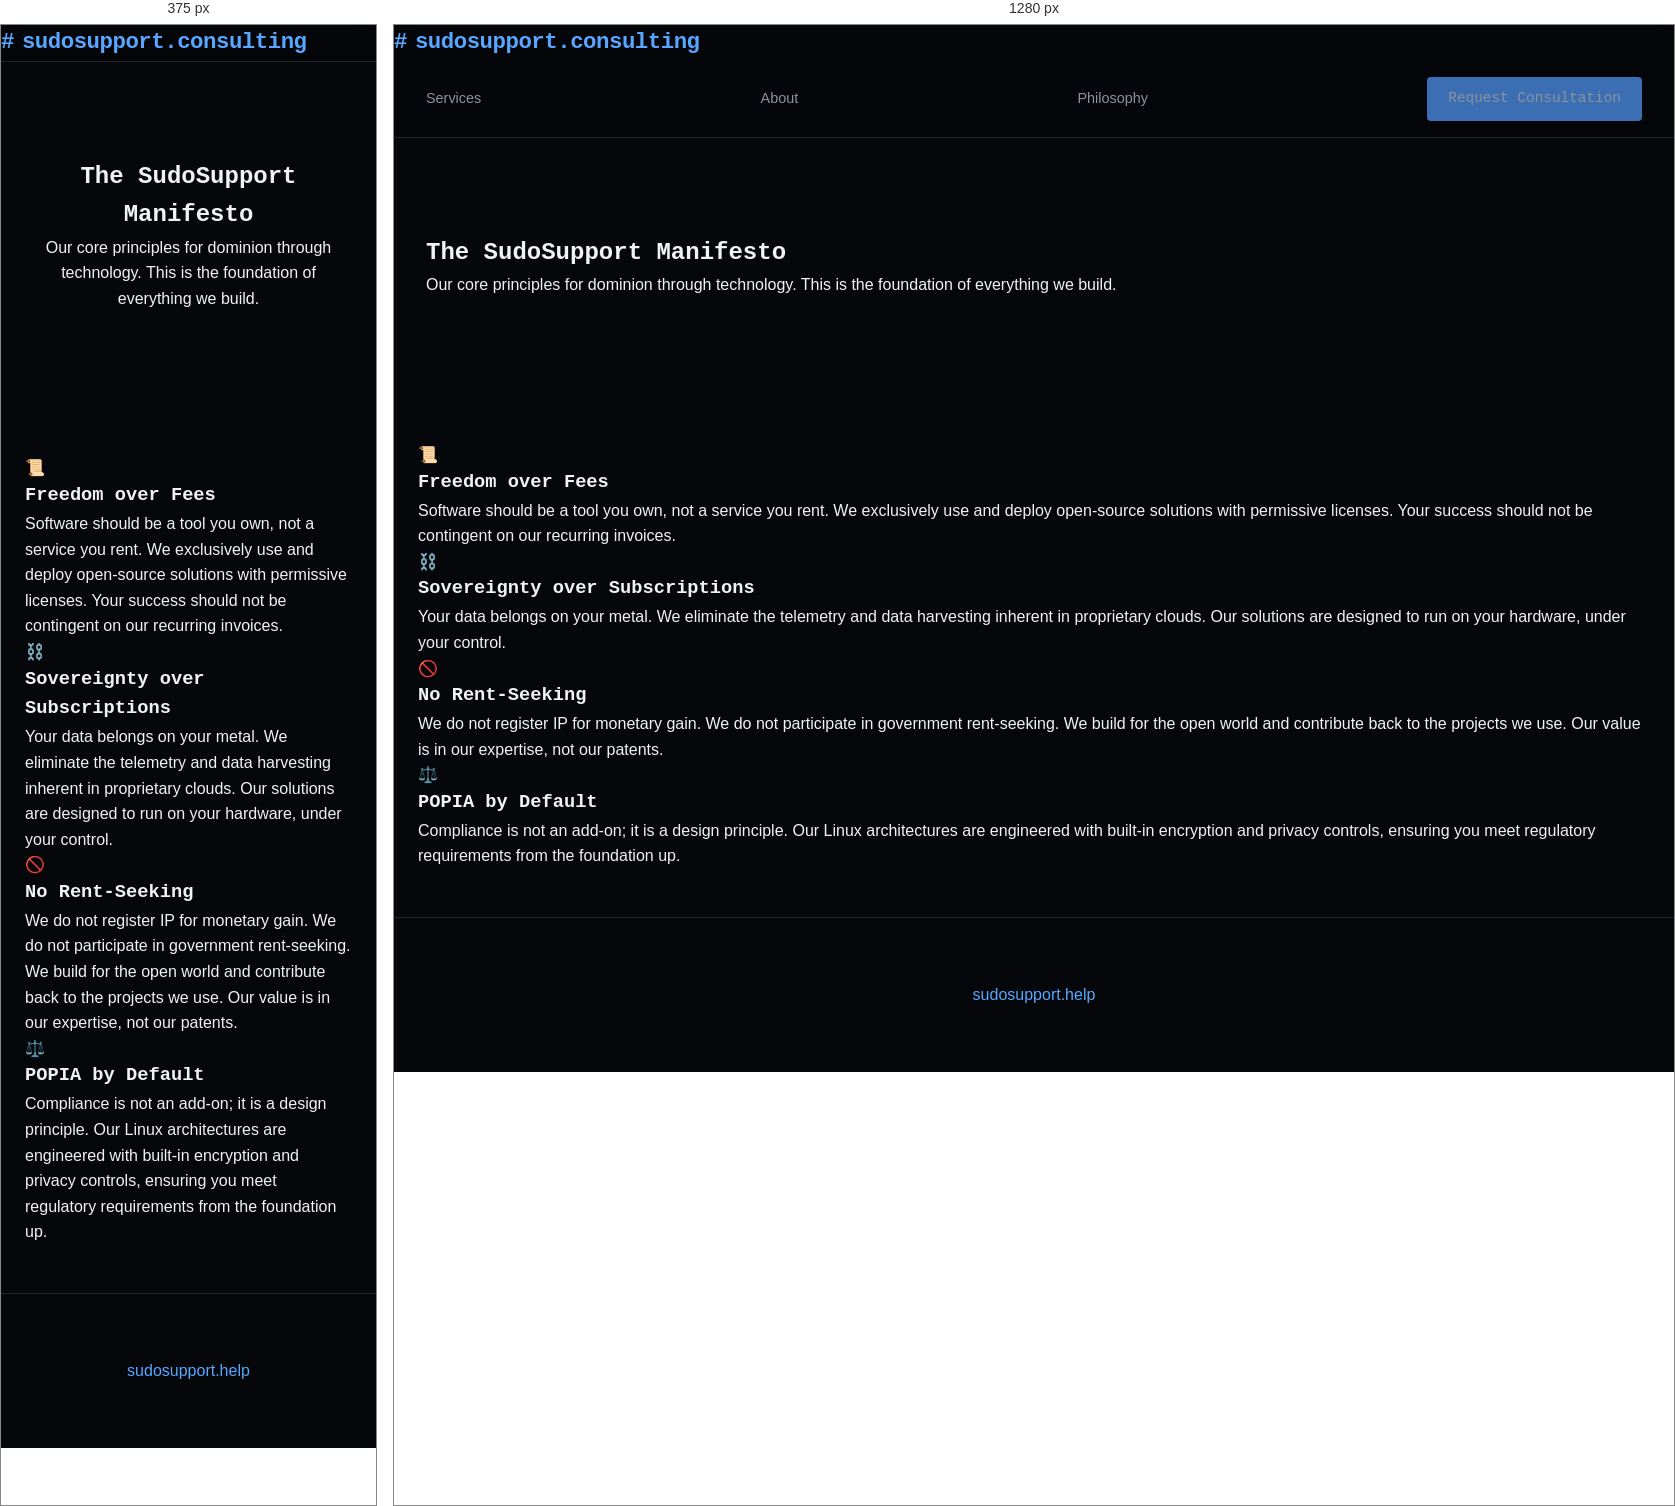
Rendered at 375 px and 1280 px, left to right.

<!-- file: philosophy.html -->
<!DOCTYPE html>
<html lang="en">
<head>
    <meta charset="UTF-8">
    <meta name="viewport" content="width=device-width, initial-scale=1.0">
    <title>Our Philosophy - SudoSupport Consulting</title>
    <link rel="stylesheet" href="/styles.css">
</head>
<body>
    <header class="site-header">
        <div class="container">
            <a href="/" class="logo"><span>#</span>sudosupport.consulting</a>
            <nav class="nav-links">
                <a href="/services.html">Services</a>
                <a href="/about.html">About</a>
                <a href="/philosophy.html">Philosophy</a>
                <a href="/consultation.html" class="btn btn-primary">Request Consultation</a>
            </nav>
        </div>
    </header>

    <main>
        <section class="hero">
            <div class="container">
                <h1>The SudoSupport Manifesto</h1>
                <p class="subtitle">Our core principles for dominion through technology. This is the foundation of everything we build.</p>
            </div>
        </section>

        <section class="container" style="padding: 3rem 1.5rem;">
            <div class="card-grid" style="grid-template-columns: repeat(auto-fit, minmax(350px, 1fr));">
                <div class="card">
                    <div class="icon">📜</div>
                    <h3>Freedom over Fees</h3>
                    <p>Software should be a tool you own, not a service you rent. We exclusively use and deploy open-source solutions with permissive licenses. Your success should not be contingent on our recurring invoices.</p>
                </div>
                <div class="card">
                    <div class="icon">⛓️</div>
                    <h3>Sovereignty over Subscriptions</h3>
                    <p>Your data belongs on your metal. We eliminate the telemetry and data harvesting inherent in proprietary clouds. Our solutions are designed to run on your hardware, under your control.</p>
                </div>
                <div class="card">
                    <div class="icon">🚫</div>
                    <h3>No Rent-Seeking</h3>
                    <p>We do not register IP for monetary gain. We do not participate in government rent-seeking. We build for the open world and contribute back to the projects we use. Our value is in our expertise, not our patents.</p>
                </div>
                <div class="card">
                    <div class="icon">⚖️</div>
                    <h3>POPIA by Default</h3>
                    <p>Compliance is not an add-on; it is a design principle. Our Linux architectures are engineered with built-in encryption and privacy controls, ensuring you meet regulatory requirements from the foundation up.</p>
                </div>
            </div>
        </section>
    </main>

    <footer class="site-footer" style="text-align: center; padding: 4rem 0;">
        <div class="container">
            <p><a href="https://sudosupport.help">sudosupport.help</a></p>
        </div>
    </footer>
</body>
</html>


/* @media block from styles.css */
@media (max-width: 1000px) {
    .hero { grid-template-columns: 1fr; text-align: center; }
    .hero-content p { margin: 0 auto 3rem; }
    .hero-stats { justify-content: center; }
    .steps { flex-direction: column; gap: 3rem; }
    .nav-links { display: none; }
}